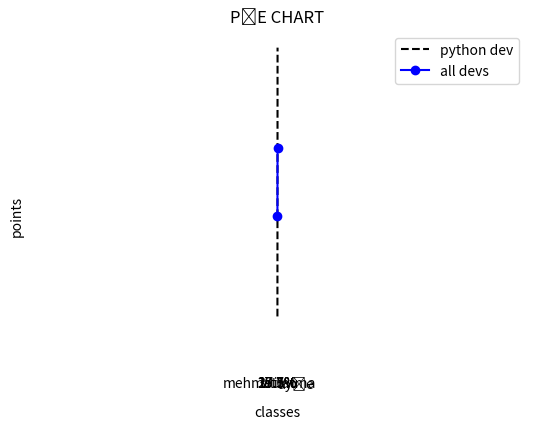

Here is the Python script that generated this plot:
import matplotlib.pyplot as plt
import numpy as np

#LİNE GRAPH
x_ages = np.array([20, 40])          #x values between 20 and 40
y_salaries = np.array([25000, 35000])    #x values between 25k and 35k

plt.xlabel('age')               #title of the x label
plt.ylabel('salary')
plt.title('salaries and ages')

y_py_salaries = np.array([10000, 50000])

plt.plot(x_ages,y_py_salaries,'k--',label = 'python dev')     #p1+ p2 = x and y definitions , p3 = colour and linestyle , p4 = title  

plt.plot(x_ages, y_salaries, marker = 'o' ,color= 'b' ,label = 'all devs')          

plt.grid(True)     #add layout

plt.legend()   #necessary for the graph titles wrk
plt.show()       #like print


#BAR CHART

categories = ['c++', 'python', 'java']
users = [40, 50, 30]

plt.bar(categories, users, color = 'g' )
plt.title('bar chart')
plt.ylabel('number of users')
plt.xlabel('categories')

plt.show()

# HORİZONTAL BAR CHART

X = ['math', 'physical', 'chemistry']
y = [70, 80, 50]

plt.barh(X, y, color = 'k')
plt.title('HORİZONTAL BAR CHART')
plt.ylabel('points')
plt.xlabel('classes')

plt.show()


#PİE CHART

names = ['ayşe', 'ali', 'mehmet', 'fatma']
rate = [50, 40, 70, 95]

plt.pie(rate, labels = names, autopct = '%1.1f%%')  #autopct = rates(float)
plt.title('PİE CHART')
plt.axis('equal')

plt.show()

#SCATTER CHART

# plt.scatter() = dot graph